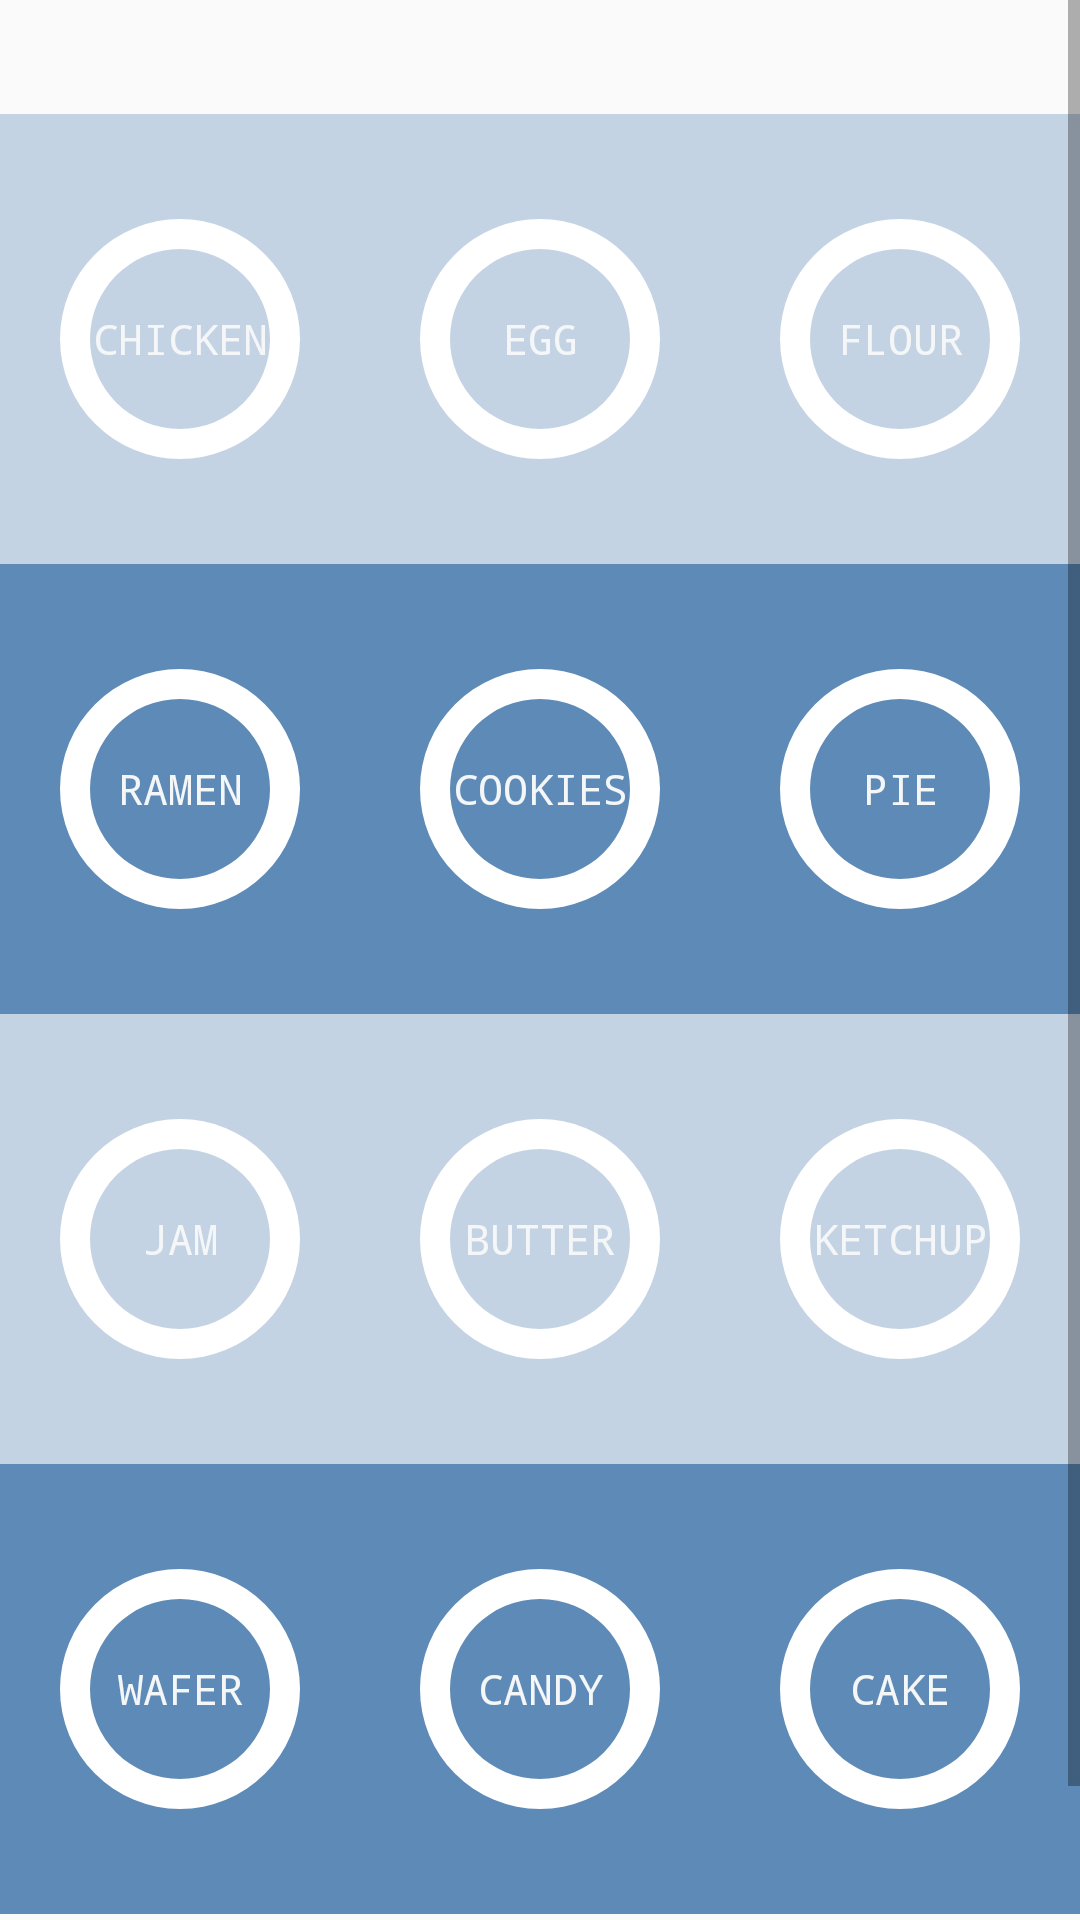

Here is an Android app screen rendered from its layout file. Give the layout XML and the strings, colors and styles it references.
<!-- AndroidManifest.xml: application theme AppTheme -->
<!-- res/layout/activity_shopping_list.xml -->
<?xml version="1.0" encoding="utf-8"?>
<ScrollView xmlns:android="http://schemas.android.com/apk/res/android"
    xmlns:app="http://schemas.android.com/apk/res-auto"
    xmlns:tools="http://schemas.android.com/tools"
    android:layout_width="match_parent"
    android:layout_height="match_parent">

    <androidx.constraintlayout.widget.ConstraintLayout
        android:layout_width="match_parent"
        android:layout_height="match_parent"
        tools:context=".ShoppingListActivity">

        <androidx.constraintlayout.widget.Guideline
            android:id="@+id/guideline3"
            android:layout_width="wrap_content"
            android:layout_height="wrap_content"
            android:orientation="horizontal"
            app:layout_constraintGuide_begin="38dp" />

        <androidx.constraintlayout.widget.Guideline
            android:id="@+id/guideline4"
            android:layout_width="wrap_content"
            android:layout_height="wrap_content"
            android:orientation="horizontal"
            app:layout_constraintGuide_begin="688dp" />

        <LinearLayout
            android:layout_width="match_parent"
            android:layout_height="wrap_content"
            android:orientation="vertical"
            app:layout_constraintTop_toTopOf="@+id/guideline3"
            tools:layout_editor_absoluteX="69dp">

            <LinearLayout
                android:layout_width="match_parent"
                android:layout_height="wrap_content"
                android:background="@color/colorPrimaryLight"
                android:orientation="horizontal">

                <Button
                    android:id="@+id/button_item1"
                    style="@style/Button_Item"
                    android:layout_width="wrap_content"
                    android:layout_height="wrap_content"
                    android:layout_weight="1"
                    android:text="@string/listitem1" />

                <Button
                    android:id="@+id/button_item2"
                    style="@style/Button_Item"
                    android:layout_width="wrap_content"
                    android:layout_height="wrap_content"
                    android:layout_weight="1"
                    android:text="@string/listitem2" />

                <Button
                    android:id="@+id/button_item3"
                    style="@style/Button_Item"
                    android:layout_width="wrap_content"
                    android:layout_height="wrap_content"
                    android:layout_weight="1"
                    android:text="@string/listitem3" />
            </LinearLayout>

            <LinearLayout
                android:layout_width="match_parent"
                android:layout_height="wrap_content"
                android:background="@color/colorPrimaryDark"
                android:orientation="horizontal">

                <Button
                    android:id="@+id/button_item4"
                    style="@style/Button_Item"
                    android:layout_width="wrap_content"
                    android:layout_height="wrap_content"
                    android:layout_weight="1"
                    android:text="@string/listitem4" />

                <Button
                    android:id="@+id/button_item5"
                    style="@style/Button_Item"
                    android:layout_width="wrap_content"
                    android:layout_height="wrap_content"
                    android:layout_weight="1"
                    android:text="@string/listitem5" />

                <Button
                    android:id="@+id/button_item6"
                    style="@style/Button_Item"
                    android:layout_width="wrap_content"
                    android:layout_height="wrap_content"
                    android:layout_weight="1"
                    android:text="@string/listitem6" />
            </LinearLayout>

            <LinearLayout
                android:layout_width="match_parent"
                android:layout_height="wrap_content"
                android:background="@color/colorPrimaryLight"
                android:orientation="horizontal">

                <Button
                    android:id="@+id/button_item7"
                    style="@style/Button_Item"
                    android:layout_width="wrap_content"
                    android:layout_height="wrap_content"
                    android:layout_weight="1"
                    android:text="@string/listitem7" />

                <Button
                    android:id="@+id/button_item8"
                    style="@style/Button_Item"
                    android:layout_width="wrap_content"
                    android:layout_height="wrap_content"
                    android:layout_weight="1"
                    android:text="@string/listitem8" />

                <Button
                    android:id="@+id/button_item9"
                    style="@style/Button_Item"
                    android:layout_width="wrap_content"
                    android:layout_height="wrap_content"
                    android:layout_weight="1"
                    android:text="@string/listitem9" />
            </LinearLayout>

            <LinearLayout
                android:layout_width="match_parent"
                android:layout_height="wrap_content"
                android:background="@color/colorPrimaryDark"
                android:orientation="horizontal">

                <Button
                    android:id="@+id/button_item10"
                    style="@style/Button_Item"
                    android:layout_width="wrap_content"
                    android:layout_height="wrap_content"
                    android:layout_weight="1"
                    android:text="@string/listitem10" />

                <Button
                    android:id="@+id/button_item11"
                    style="@style/Button_Item"
                    android:layout_width="wrap_content"
                    android:layout_height="wrap_content"
                    android:layout_weight="1"
                    android:text="@string/listitem11" />

                <Button
                    android:id="@+id/button_item12"
                    style="@style/Button_Item"
                    android:layout_width="wrap_content"
                    android:layout_height="wrap_content"
                    android:layout_weight="1"
                    android:text="@string/listitem12" />
            </LinearLayout>

        </LinearLayout>


    </androidx.constraintlayout.widget.ConstraintLayout>

</ScrollView>
<!-- resources referenced by this layout -->
<resources>
  <color name="colorPrimaryDark">#5D8AB6</color>
  <color name="colorPrimaryLight">#C3D3E4</color>
  <string name="listitem1">Chicken</string>
  <string name="listitem10">Wafer</string>
  <string name="listitem11">Candy</string>
  <string name="listitem12">Cake</string>
  <string name="listitem2">Egg</string>
  <string name="listitem3">Flour</string>
  <string name="listitem4">Ramen</string>
  <string name="listitem5">Cookies</string>
  <string name="listitem6">Pie</string>
  <string name="listitem7">Jam</string>
  <string name="listitem8">Butter</string>
  <string name="listitem9">Ketchup</string>
  <style name="Button_Item">
          <item name="android:background">@drawable/ring</item>
          <item name="android:textColor">@color/colorSecondaryText</item>
          <item name="android:typeface">monospace</item>
      </style>
  <style name="AppTheme" parent="Theme.AppCompat.Light.DarkActionBar">
          
          <item name="colorPrimary">@color/colorPrimary</item>
          <item name="colorPrimaryDark">@color/colorPrimaryDark</item>
          <item name="colorAccent">@color/colorAccent</item>
      </style>
  <!-- drawable ring (drawable) -->
  <?xml version="1.0" encoding="utf-8"?>
  <shape xmlns:android="http://schemas.android.com/apk/res/android"
      android:shape="ring"
      android:innerRadius="30dp"
      android:thickness="10dp"
      android:useLevel="false">
      <size android:width="100dp"
          android:height="150dp"/>
      <solid android:color="@color/colorIcons"/>
  </shape>
  <color name="colorSecondaryText">#F4F6F7</color>
  <color name="colorPrimary">#86A3C3</color>
  <color name="colorAccent">#FFC1A7</color>
  <color name="colorIcons">#FFFFFF</color>
</resources>
